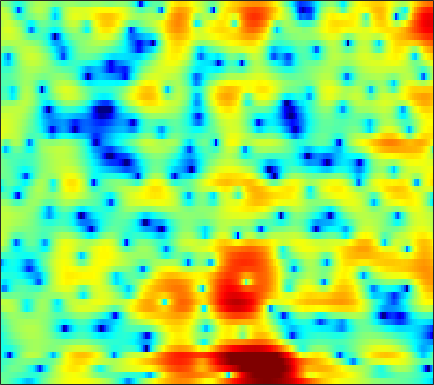

Values plotted in this chart, from the file beside it:
-0.87127, -1.1256, -1.5339, -2.0315, -2.4691, -3.1402, -3.9289, -4.6062, -5.6204, -6.7784, -8.0407, -8.9413, -9.8011, -9.8445, -9.2415, -7.8516, -6.2099, -4.9976, -3.4818, -2.1099, -0.88258, -0.049327, 0.96169, 1.8607
-1.516, -1.504, -1.522, -1.591, -1.681, -1.859, -2.103, -2.324, -2.659, -3.031, -3.421, -3.705, -4.047, -4.316, -4.444, -4.483, -4.333, -4.084, -3.566, -2.846, -1.974, -1.256, -0.2548, 0.747
-3.925, -3.036, -2.119, -1.451, -1.094, -0.7941, -0.6733, -0.692, -0.8555, -1.188, -1.703, -2.229, -3.138, -4.356, -5.546, -7.664, -10.75, -14.12, -18.4, -13.73, -8.728, -6.008, -3.192, -0.9779
-3.81, -3.518, -3.13, -2.75, -2.443, -2.003, -1.544, -1.192, -0.7658, -0.4284, -0.2203, -0.1603, -0.2059, -0.3874, -0.6074, -0.976, -1.371, -1.658, -1.973, -2.163, -2.228, -2.166, -1.911, -1.418
-4.984, -6.671, -10.09, -16.56, -22.12, -12.64, -7.218, -4.587, -2.062, -0.2491, 1.053, 1.77, 2.454, 2.866, 3.015, 3.021, 2.817, 2.517, 1.897, 0.9767, -0.3447, -1.675, -4.149, -7.787
-5.172, -5.356, -5.523, -5.498, -5.282, -4.699, -3.837, -3.089, -2.057, -1.083, -0.2385, 0.2961, 0.8799, 1.313, 1.536, 1.703, 1.732, 1.668, 1.486, 1.213, 0.8857, 0.6312, 0.3298, 0.1275
-5.503, -4.912, -4.167, -3.461, -2.948, -2.28, -1.628, -1.152, -0.5459, 0.01088, 0.5042, 0.8261, 1.187, 1.46, 1.601, 1.704, 1.719, 1.673, 1.549, 1.36, 1.125, 0.9235, 0.6353, 0.3499
-5.464, -4.484, -3.345, -2.356, -1.694, -0.9047, -0.2053, 0.2587, 0.8067, 1.272, 1.655, 1.894, 2.132, 2.279, 2.33, 2.319, 2.218, 2.08, 1.814, 1.452, 0.9866, 0.5711, -0.0723, -0.8153
-4.214, -3.352, -2.3, -1.366, -0.7363, 0.006272, 0.6454, 1.059, 1.528, 1.906, 2.199, 2.366, 2.514, 2.578, 2.576, 2.499, 2.33, 2.135, 1.777, 1.288, 0.6633, 0.09018, -0.8356, -1.994
-3.408, -2.58, -1.587, -0.7334, -0.1856, 0.422, 0.8981, 1.174, 1.46, 1.665, 1.806, 1.878, 1.941, 1.971, 1.974, 1.925, 1.808, 1.668, 1.395, 1.016, 0.5197, 0.06123, -0.6672, -1.534
-2.199, -1.229, -0.2249, 0.4956, 0.867, 1.158, 1.243, 1.19, 0.9992, 0.7217, 0.4357, 0.2687, 0.182, 0.275, 0.4283, 0.6741, 0.9009, 1.024, 1.069, 0.9468, 0.6536, 0.3211, -0.2321, -0.8605
1.722, 2.27, 2.78, 3.025, 3.026, 2.779, 2.215, 1.55, 0.2932, -1.482, -3.819, -5.739, -7.04, -5.533, -3.697, -1.568, -0.01724, 0.781, 1.398, 1.573, 1.314, 0.8424, -0.1599, -1.609
3.169, 3.165, 3.096, 2.935, 2.742, 2.34, 1.707, 1.042, -0.198, -1.869, -3.924, -5.491, -6.442, -5.256, -3.766, -1.851, -0.3236, 0.5026, 1.185, 1.437, 1.288, 0.9104, -0.05595, -1.646
-0.4022, -0.8513, -1.168, -1.176, -1.062, -0.8804, -0.7959, -0.8239, -0.9717, -1.231, -1.532, -1.728, -1.848, -1.777, -1.601, -1.211, -0.748, -0.4294, -0.01897, 0.3514, 0.6359, 0.775, 0.8665, 0.88
-9.692, -13.27, -12.74, -8.777, -6.567, -4.588, -3.344, -2.74, -2.257, -2.078, -2.112, -2.239, -2.519, -2.881, -3.119, -3.373, -3.581, -3.546, -3.072, -2.212, -1.143, -0.3184, 0.747, 1.77
-6.705, -7.855, -8.114, -7.117, -6.189, -5.12, -4.335, -3.958, -3.756, -3.844, -4.171, -4.56, -5.318, -6.392, -7.514, -9.642, -12.77, -15.63, -15.42, -10.26, -6.039, -3.603, -0.9809, 1.046
-4.402, -4.804, -5.039, -5.093, -5.08, -5.053, -5.117, -5.294, -5.751, -6.386, -7.224, -7.949, -8.913, -9.765, -10.45, -11.16, -11.65, -11.82, -10.83, -8.405, -5.6, -3.59, -1.175, 0.8446
-7.967, -7.487, -6.707, -6.123, -5.846, -5.737, -5.996, -6.431, -7.387, -8.871, -11.03, -13.23, -16.66, -18.32, -16.48, -13.07, -10.46, -8.785, -6.653, -4.705, -2.825, -1.463, 0.2332, 1.742
-13.41, -10.2, -7.729, -6.354, -5.772, -5.476, -5.629, -5.99, -6.748, -7.961, -9.541, -10.99, -12.87, -13.44, -12.49, -10.15, -7.961, -6.412, -4.524, -2.882, -1.375, -0.2883, 1.052, 2.273
-3.611, -3.665, -3.702, -3.776, -3.917, -4.265, -4.657, -4.971, -5.381, -5.686, -5.881, -5.994, -6.034, -5.86, -5.588, -5.114, -4.574, -4.057, -3.39, -2.637, -1.719, -0.9484, 0.1944, 1.432
1.516, 0.8208, -0.2546, -1.572, -2.767, -4.523, -6.202, -7.015, -7.052, -6.139, -5.041, -4.292, -3.53, -3.076, -2.908, -3.009, -3.375, -3.894, -4.956, -6.136, -6.601, -5.793, -3.568, -1.06
4.052, 3.214, 1.797, -0.113, -1.964, -5.35, -10.63, -15.85, -12.62, -7.502, -4.599, -3.197, -2, -1.418, -1.316, -1.577, -2.34, -3.385, -5.399, -8.588, -11.82, -10.55, -6.053, -2.412
3.893, 3.35, 2.453, 1.394, 0.5172, -0.676, -1.679, -2.173, -2.365, -2.108, -1.644, -1.295, -0.9565, -0.7946, -0.8342, -1.027, -1.459, -1.847, -2.401, -2.873, -3.008, -2.818, -2.217, -1.338
3.326, 3.11, 2.737, 2.293, 1.929, 1.458, 1.021, 0.7542, 0.4784, 0.284, 0.1497, 0.05609, -0.09171, -0.2918, -0.4782, -0.8221, -1.202, -1.503, -1.929, -2.249, -2.476, -2.542, -2.47, -2.289
3.128, 3.109, 3.007, 2.826, 2.662, 2.419, 2.154, 1.959, 1.704, 1.446, 1.175, 0.9547, 0.6253, 0.2191, -0.1299, -0.6944, -1.324, -1.879, -2.664, -3.444, -4.175, -4.595, -4.881, -4.845
3.162, 3.206, 3.174, 3.062, 2.944, 2.748, 2.547, 2.384, 2.175, 1.963, 1.728, 1.527, 1.198, 0.7635, 0.3392, -0.3516, -1.304, -2.193, -3.661, -5.627, -8.055, -10.12, -12.04, -11
2.949, 2.912, 2.757, 2.518, 2.285, 1.963, 1.666, 1.494, 1.349, 1.311, 1.346, 1.374, 1.353, 1.23, 1.016, 0.5292, -0.2378, -1.019, -2.47, -4.428, -7.074, -9.482, -11.95, -10.47
1.487, 1.281, 0.859, 0.2198, -0.391, -1.341, -2.312, -2.807, -2.92, -2.349, -1.395, -0.6535, 0.2052, 0.8188, 1.117, 1.236, 1.137, 0.8534, 0.3284, -0.3519, -1.058, -1.485, -1.815, -1.674
-1.815, -1.877, -2.166, -2.938, -3.954, -6.243, -10.33, -16.21, -20.03, -10.4, -5.867, -3.722, -1.676, -0.2866, 0.4738, 1.199, 1.612, 1.722, 1.7, 1.45, 1.082, 0.7866, 0.4521, 0.3004
-7.42, -5.357, -3.78, -3.23, -3.399, -4.205, -5.392, -6.21, -6.461, -5.71, -4.447, -3.415, -2.054, -0.7412, 0.1469, 1.191, 1.89, 2.264, 2.381, 2.114, 1.377, 0.4916, -1.118, -3.082
-4.465, -3.294, -2.125, -1.531, -1.452, -1.708, -2.321, -2.954, -3.991, -5.173, -6.442, -6.985, -6.465, -4.551, -2.845, -0.8752, 0.6444, 1.444, 2.01, 2.046, 1.47, 0.5593, -1.435, -4.422
-0.8827, -0.9531, -1.04, -1.252, -1.519, -2.103, -2.974, -3.88, -5.55, -7.998, -11.79, -16.1, -16.59, -10.3, -7.049, -4.052, -1.957, -0.8607, 0.1825, 0.7842, 1.061, 1.089, 1.01, 0.9539
-0.3495, -0.6383, -1.038, -1.477, -1.831, -2.407, -3.076, -3.657, -4.504, -5.386, -6.128, -6.424, -6.286, -5.501, -4.668, -3.448, -2.26, -1.493, -0.583, 0.1305, 0.7057, 1.064, 1.47, 1.832
-0.5173, -0.9247, -1.424, -1.845, -2.128, -2.465, -2.808, -3.049, -3.374, -3.674, -3.88, -3.922, -3.811, -3.51, -3.154, -2.551, -1.843, -1.31, -0.5809, 0.07863, 0.6746, 1.075, 1.546, 1.96
-1.233, -2.018, -2.762, -3.051, -3.03, -2.828, -2.643, -2.591, -2.659, -2.857, -3.122, -3.317, -3.454, -3.367, -3.11, -2.539, -1.824, -1.206, -0.4375, 0.3027, 0.9359, 1.345, 1.809, 2.196
-2.85, -6.209, -10.27, -7.895, -5.189, -2.806, -1.504, -1.081, -1.087, -1.671, -2.8, -3.937, -5.545, -6.322, -5.847, -4.225, -2.454, -1.268, -0.04723, 0.8793, 1.541, 1.918, 2.294, 2.57
2.085, 0.1501, -1.563, -1.142, -0.02717, 1.278, 2.016, 2.149, 1.752, 0.6367, -1.347, -3.608, -8.402, -14.43, -11.03, -5.721, -2.62, -1.227, -0.0129, 0.5437, 0.7304, 0.6863, 0.536, 0.4132
5.184, 4.639, 4.067, 3.72, 3.574, 3.426, 3.2, 2.915, 2.314, 1.436, 0.3323, -0.6101, -1.796, -2.619, -2.889, -2.883, -2.753, -2.791, -3.085, -3.817, -5.066, -6.388, -8.591, -10.63
5.12, 4.887, 4.57, 4.26, 4.017, 3.679, 3.282, 2.926, 2.369, 1.711, 0.9545, 0.353, -0.4647, -1.285, -1.891, -2.706, -3.618, -4.36, -5.642, -7.211, -9.285, -11.34, -14.95, -19.69
4.567, 4.491, 4.349, 4.166, 3.994, 3.718, 3.385, 3.081, 2.616, 2.067, 1.416, 0.8798, 0.07568, -0.84, -1.594, -2.707, -3.974, -4.975, -6.492, -8.095, -9.698, -10.88, -12.17, -12.99
3.817, 3.861, 3.874, 3.83, 3.77, 3.634, 3.439, 3.256, 2.937, 2.524, 2.007, 1.53, 0.7558, -0.1802, -0.999, -2.282, -3.765, -5.077, -6.947, -9.044, -11.15, -12.39, -13.28, -13.03
2.607, 2.773, 2.936, 3.031, 3.073, 3.111, 3.125, 3.128, 3.084, 2.95, 2.692, 2.377, 1.785, 0.9765, 0.1964, -1.093, -2.691, -4.135, -6.529, -9.644, -14.32, -20.45, -30.19, -16.66
0.1699, 0.5464, 0.7987, 0.8391, 0.7975, 0.8407, 1.125, 1.475, 2.053, 2.57, 2.864, 2.914, 2.704, 2.156, 1.531, 0.4529, -0.9256, -2.082, -3.741, -5.489, -7.059, -7.845, -7.983, -6.932
-3.032, -2.426, -2.542, -3.687, -5.188, -7.377, -6.686, -4.345, -1.367, 0.7323, 2.029, 2.57, 2.762, 2.409, 1.83, 0.6689, -0.8439, -2.145, -3.719, -4.651, -4.632, -4.096, -2.986, -1.705
-3.268, -3.023, -3.39, -4.669, -6.265, -8.475, -7.732, -5.3, -2.19, 0.01986, 1.443, 2.034, 2.276, 1.933, 1.267, -0.2555, -2.676, -5.325, -11.53, -23.49, -10.7, -6.402, -2.913, -0.6051
-2.609, -2.482, -2.439, -2.482, -2.507, -2.354, -1.874, -1.295, -0.3955, 0.488, 1.167, 1.478, 1.61, 1.371, 0.9282, -0.01842, -1.353, -2.544, -3.989, -4.617, -3.969, -2.966, -1.487, -0.1502
-2.801, -2.691, -2.54, -2.328, -2.092, -1.693, -1.163, -0.6997, -0.0686, 0.5236, 1.004, 1.275, 1.472, 1.459, 1.325, 1.01, 0.5889, 0.238, -0.1661, -0.4016, -0.4296, -0.3448, -0.1236, 0.1409
-3.514, -3.704, -3.863, -3.772, -3.471, -2.789, -1.901, -1.194, -0.2673, 0.55, 1.225, 1.625, 1.991, 2.186, 2.229, 2.167, 1.995, 1.827, 1.539, 1.221, 0.8945, 0.6549, 0.3184, -0.05074
-4.619, -5.966, -7.984, -9.167, -8.477, -6.078, -3.637, -2.08, -0.3836, 0.9151, 1.888, 2.433, 2.941, 3.247, 3.349, 3.331, 3.158, 2.958, 2.582, 2.08, 1.465, 0.9458, 0.1443, -0.7889
-3.607, -5.601, -9.413, -13.33, -11.42, -6.702, -3.282, -1.428, 0.4162, 1.743, 2.681, 3.168, 3.619, 3.847, 3.889, 3.788, 3.521, 3.208, 2.666, 1.962, 1.086, 0.3075, -0.898, -2.32
0.0553, -0.5603, -1.239, -1.515, -1.354, -0.6877, 0.218, 0.901, 1.709, 2.339, 2.774, 2.982, 3.114, 3.079, 2.968, 2.712, 2.321, 1.914, 1.207, 0.3247, -0.7402, -1.694, -3.134, -4.731
2.405, 2.3, 2.194, 2.164, 2.184, 2.259, 2.356, 2.418, 2.434, 2.349, 2.159, 1.972, 1.631, 1.268, 0.9886, 0.6088, 0.172, -0.2019, -0.8695, -1.811, -3.07, -4.234, -6.12, -8.257
3.442, 3.649, 3.838, 3.92, 3.913, 3.78, 3.519, 3.226, 2.681, 1.945, 1.017, 0.1945, -0.9371, -1.897, -2.373, -2.596, -2.504, -2.428, -2.491, -2.962, -4.032, -5.261, -7.648, -11.46
3.132, 3.767, 4.313, 4.531, 4.511, 4.267, 3.78, 3.248, 2.316, 1.064, -0.6552, -2.405, -5.638, -10.51, -13.76, -10.26, -6.232, -4.461, -3.124, -2.637, -2.832, -3.358, -4.435, -5.781
2.271, 3.161, 3.794, 3.918, 3.719, 3.17, 2.363, 1.664, 0.6724, -0.3623, -1.522, -2.565, -4.354, -6.189, -6.819, -5.866, -3.831, -2.586, -1.497, -1.055, -1.109, -1.441, -2.161, -2.938
3.1, 3.463, 3.495, 3.004, 2.277, 0.8069, -1.187, -2.813, -4.365, -4.34, -3.269, -2.452, -1.541, -0.8877, -0.4104, 0.241, 0.8375, 1.239, 1.479, 1.325, 0.6694, -0.194, -1.923, -4.471
3.011, 2.878, 2.369, 1.39, 0.2989, -1.847, -5.156, -8.992, -16.61, -11.53, -6.093, -3.657, -1.367, 0.1933, 1.049, 1.915, 2.458, 2.696, 2.753, 2.471, 1.753, 0.899, -0.7396, -3.001
1.052, 0.7612, 0.1716, -0.6465, -1.416, -2.59, -3.768, -4.508, -5, -4.659, -3.659, -2.712, -1.425, -0.2548, 0.5006, 1.292, 1.877, 2.137, 2.3, 2.222, 1.927, 1.568, 0.9304, 0.2333
